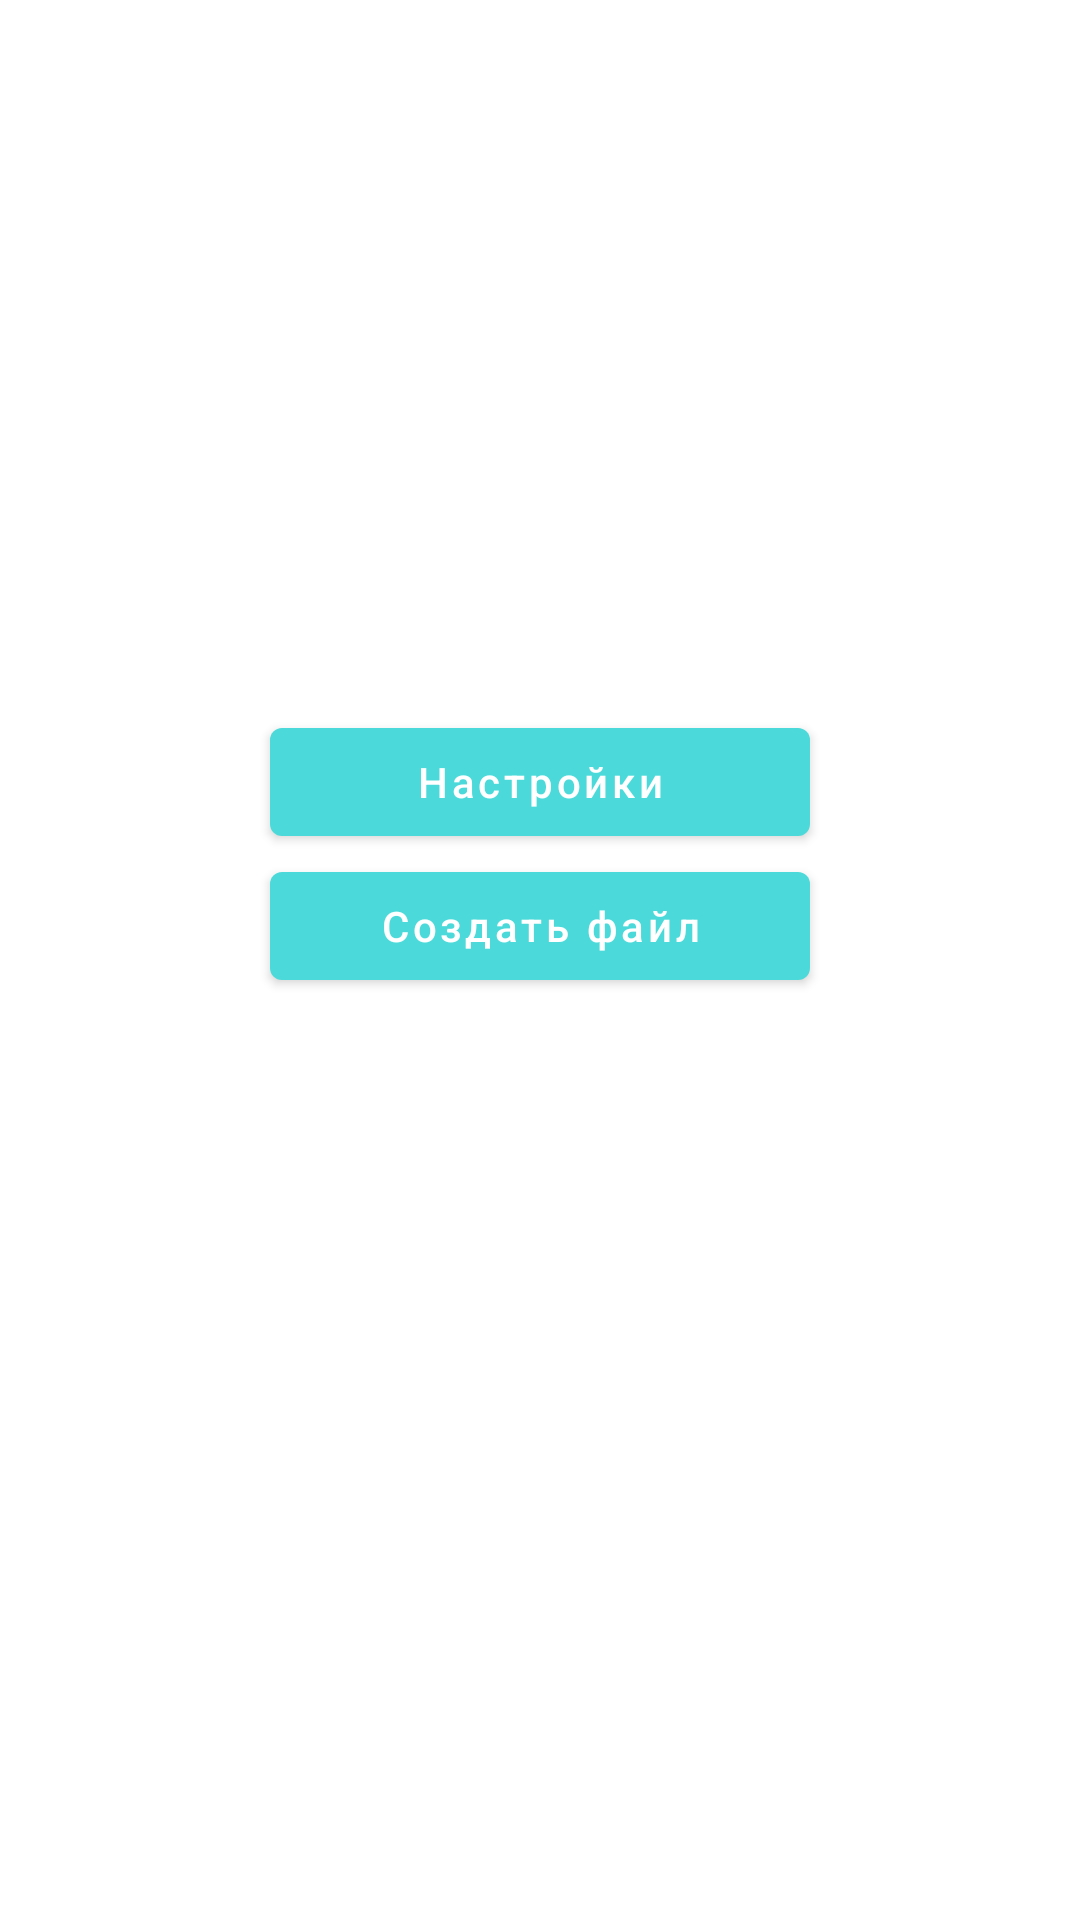

Android layout source for this screen:
<!-- AndroidManifest.xml: application theme Theme.TextEditor -->
<!-- res/layout/activity_main.xml -->
<?xml version="1.0" encoding="utf-8"?>
<androidx.constraintlayout.widget.ConstraintLayout xmlns:android="http://schemas.android.com/apk/res/android"
    xmlns:app="http://schemas.android.com/apk/res-auto"
    xmlns:tools="http://schemas.android.com/tools"
    android:layout_width="match_parent"
    android:layout_height="match_parent"
    tools:context=".MainActivity">

    <com.google.android.material.button.MaterialButton
        android:id="@+id/createFileButton"
        style="@style/ButtonsStyle"
        android:layout_width="0dp"
        android:layout_height="wrap_content"
        android:text="@string/activity_main_create_file_label"
        app:layout_constraintEnd_toEndOf="parent"
        app:layout_constraintStart_toStartOf="parent"
        app:layout_constraintTop_toBottomOf="@id/settingsButton" />

    <com.google.android.material.button.MaterialButton
        android:id="@+id/settingsButton"
        style="@style/ButtonsStyle"
        android:layout_width="0dp"
        android:layout_height="wrap_content"
        android:text="@string/activity_main_settings_label"
        app:layout_constraintBottom_toBottomOf="parent"
        app:layout_constraintEnd_toEndOf="parent"
        app:layout_constraintStart_toStartOf="parent"
        app:layout_constraintTop_toTopOf="parent"
        app:layout_constraintVertical_bias="0.4" />

    <com.google.android.material.button.MaterialButton
        android:id="@+id/viewFileButton"
        style="@style/ButtonsStyle"
        android:layout_width="0dp"
        android:layout_height="wrap_content"
        android:text="@string/activity_main_check_file_label"
        android:visibility="gone"
        app:layout_constraintEnd_toEndOf="parent"
        app:layout_constraintStart_toStartOf="parent"
        app:layout_constraintTop_toBottomOf="@id/settingsButton" />

    <com.google.android.material.button.MaterialButton
        android:id="@+id/editButton"
        style="@style/ButtonsStyle"
        android:layout_width="0dp"
        android:layout_height="wrap_content"
        android:text="@string/activity_main_edit_file_label"
        android:visibility="gone"
        app:layout_constraintEnd_toEndOf="parent"
        app:layout_constraintStart_toStartOf="parent"
        app:layout_constraintTop_toBottomOf="@id/viewFileButton" />

</androidx.constraintlayout.widget.ConstraintLayout>
<!-- resources referenced by this layout -->
<resources>
  <string name="activity_main_check_file_label">Просмотреть файл</string>
  <string name="activity_main_create_file_label">Создать файл</string>
  <string name="activity_main_edit_file_label">Редактировать файл</string>
  <string name="activity_main_settings_label">Настройки</string>
  <style name="ButtonsStyle">
          <item name="backgroundTint">@color/light_green</item>
          <item name="textAllCaps">false</item>
          <item name="layout_constraintWidth_percent">0.5</item>
      </style>
  <style name="Theme.TextEditor" parent="Theme.MaterialComponents.DayNight.NoActionBar">
          
          <item name="colorPrimary">@color/purple_500</item>
          <item name="colorPrimaryVariant">@color/purple_700</item>
          <item name="colorOnPrimary">@color/white</item>
          
          <item name="colorSecondary">@color/teal_200</item>
          <item name="colorSecondaryVariant">@color/teal_700</item>
          <item name="colorOnSecondary">@color/black</item>
          
          <item name="android:statusBarColor" tools:targetApi="l">?attr/colorPrimaryVariant</item>
          
      </style>
  <color name="light_green">#4BDAD9</color>
  <color name="purple_500">#FF6200EE</color>
  <color name="purple_700">#FF3700B3</color>
  <color name="white">#FFFFFFFF</color>
  <color name="teal_200">#FF03DAC5</color>
  <color name="teal_700">#FF018786</color>
  <color name="black">#FF000000</color>
</resources>
